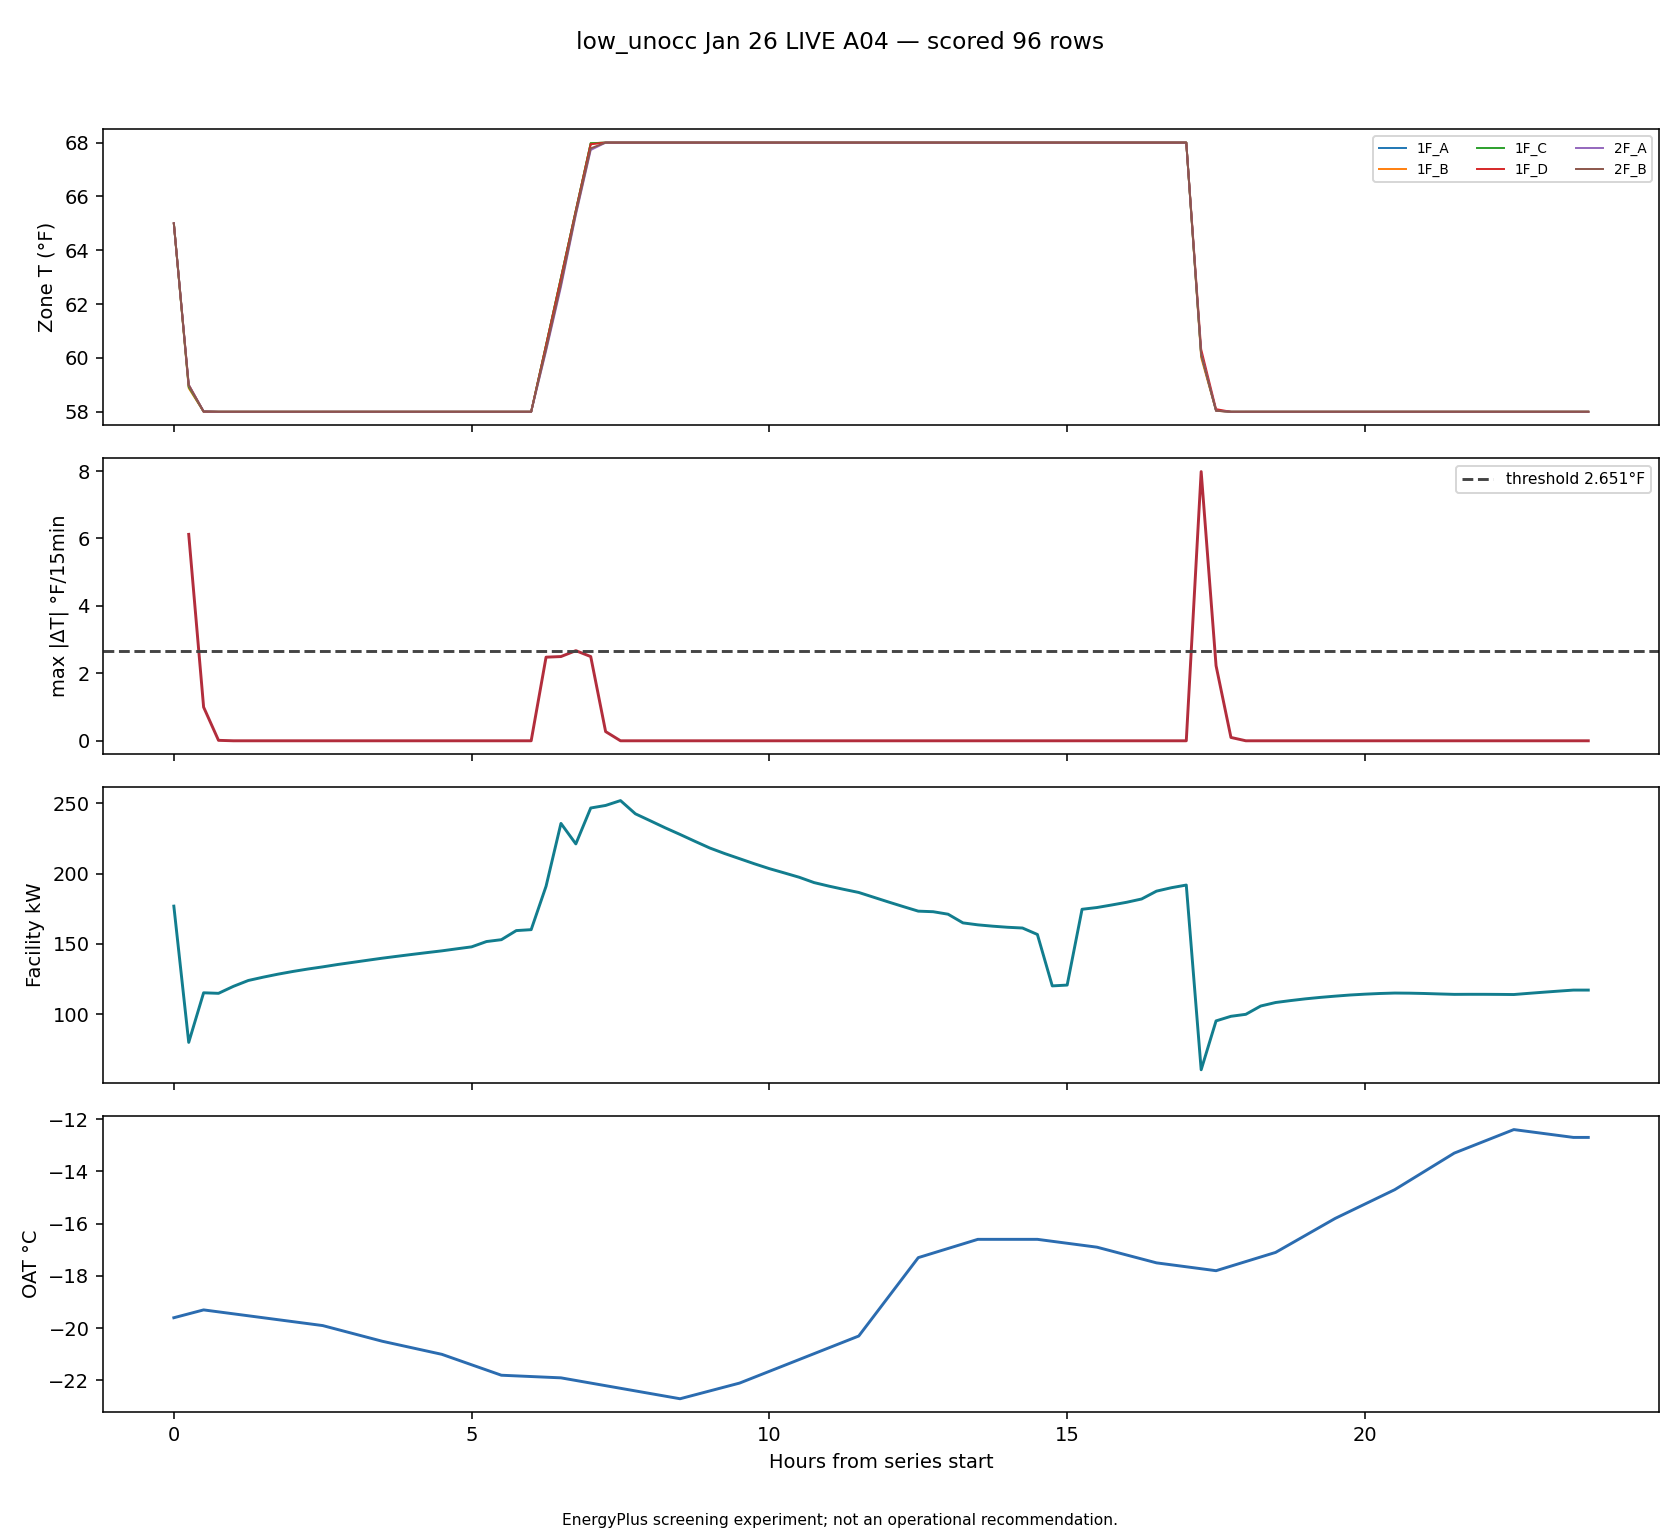

Values plotted in this chart, from the file beside it:
timestamp, zone, delta_f, zone_temp_f, prior_zone_temp_f, local_step, lookback, facility_kw, oat_c, heating_setpoint_f
2026-01-26T00:30:00, zone_temp_1F_A_f, 6.067, 58.93, 65, 1, False, 79.89, -19.45, 58
2026-01-26T17:30:00, zone_temp_1F_A_f, 7.9, 60.1, 68, 69, False, 60.42, -17.73, 58
2026-01-26T00:30:00, zone_temp_1F_B_f, 6.122, 58.88, 65, 1, False, 79.89, -19.45, 58
2026-01-26T17:30:00, zone_temp_1F_B_f, 7.983, 60.02, 68, 69, False, 60.42, -17.73, 58
2026-01-26T00:30:00, zone_temp_1F_C_f, 6.076, 58.93, 65, 1, False, 79.89, -19.45, 58
2026-01-26T17:30:00, zone_temp_1F_C_f, 7.883, 60.12, 68, 69, False, 60.42, -17.73, 58
2026-01-26T00:30:00, zone_temp_1F_D_f, 5.996, 59.01, 65, 1, False, 79.89, -19.45, 58
2026-01-26T17:30:00, zone_temp_1F_D_f, 7.675, 60.33, 68, 69, False, 60.42, -17.73, 58
2026-01-26T00:30:00, zone_temp_2F_A_f, 6, 59, 65, 1, False, 79.89, -19.45, 58
2026-01-26T07:00:00, zone_temp_2F_A_f, 2.673, 65.31, 62.64, 27, False, 221, -22, 68.0
2026-01-26T17:30:00, zone_temp_2F_A_f, 7.84, 60.16, 68, 69, False, 60.42, -17.73, 58
2026-01-26T00:30:00, zone_temp_2F_B_f, 6.013, 58.99, 65, 1, False, 79.89, -19.45, 58
2026-01-26T17:30:00, zone_temp_2F_B_f, 7.858, 60.14, 68, 69, False, 60.42, -17.73, 58
